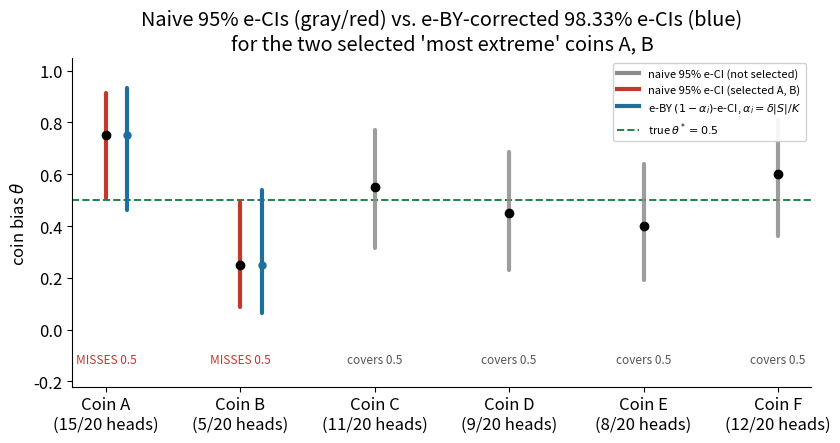
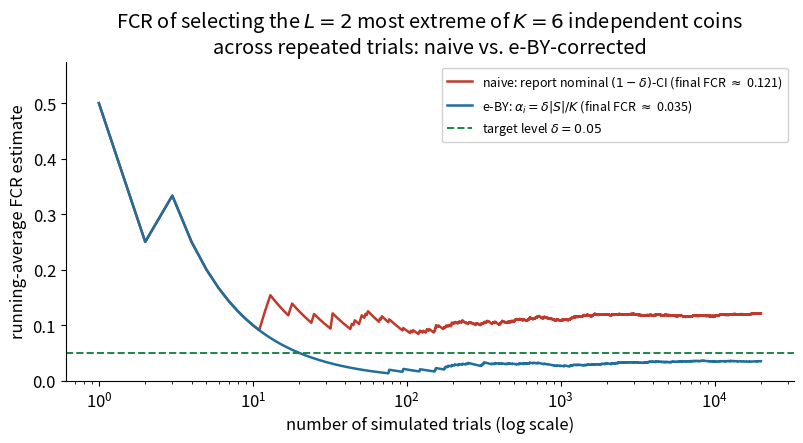

The matplotlib source for these figures, in order:
"""
Generate figures for Chapter 13 slides:
  "False coverage rate control using e-confidence intervals"
  (Ramdas & Wang, "Hypothesis Testing with E-Values", arXiv:2410.23614)

Running numerical example used throughout the chapter: m = 6 coins are each
flipped n = 20 times (independently). Unknown to the "scientist," every coin
is secretly fair (true bias theta* = 0.5). The observed head-counts are

    Coin:      A    B    C    D    E    F
    heads:    15    5   11    9    8   12
    n_hat:  0.75 0.25 0.55 0.45 0.40 0.60

Confidence intervals throughout are *exact* Clopper-Pearson binomial
intervals. By the trivial embedding of Section 13.1 (every valid CI is
also an e-CI, via E(theta,alpha) = 1{theta not in C(alpha)}/alpha), these
doubly serve as e-CIs; we use them to make the FCR / e-BY story fully
numerical.

Figure (a) fig_econfidence_intervals.pdf:
    The 6 naive 95% e-CIs, with the true value theta*=0.5 marked. The two
    "most extreme" coins (A, B) are selected for reporting by an
    (unspecified / data-dependent) selection rule, and their intervals both
    happen to miss 0.5 at the naive level. The e-BY-corrected 98.33% e-CIs
    for exactly those two coins are overlaid to show how the correction
    restores coverage.

Figure (b) fig_fcr_simulation.pdf:
    A repeated-trials simulation (K=6 independent coins, L=2 selected per
    trial by "most extreme observed bias") comparing the empirical FCR of
    (i) naively reporting nominal (1-delta) CIs for the selected coins vs.
    (ii) the e-BY correction alpha_i = delta*|S|/K. Shows the naive FCR
    running well above the target level delta=0.05, while the corrected
    FCR stays controlled at or below delta, as guaranteed by Theorem 13.7.
"""

import matplotlib
matplotlib.use("Agg")
import matplotlib.pyplot as plt
import numpy as np
from scipy.stats import beta as beta_dist

plt.rcParams.update({
    "font.size": 12,
    "axes.spines.top": False,
    "axes.spines.right": False,
})

COL_GRAY = "#8c8c8c"
COL_BLUE = "#1f6f9c"
COL_RED = "#c0392b"
COL_GREEN = "#1e8449"


def clopper_pearson(x, n, conf):
    """Exact (1-alpha)-CI for a Binomial(n, theta) proportion, alpha = 1-conf."""
    a = 1.0 - conf
    lo = 0.0 if x == 0 else beta_dist.ppf(a / 2, x, n - x + 1)
    hi = 1.0 if x == n else beta_dist.ppf(1 - a / 2, x + 1, n - x)
    return lo, hi


# ---------------------------------------------------------------------------
# Figure (a): the 6 coins, naive e-CIs, selection, and e-BY correction
# ---------------------------------------------------------------------------
coins = ["A", "B", "C", "D", "E", "F"]
n_flips = 20
heads = np.array([15, 5, 11, 9, 8, 12])
phat = heads / n_flips
theta_true = 0.5
delta = 0.05
K = len(coins)
selected = [0, 1]  # coins A, B: the two most extreme |phat-0.5|
L = len(selected)
alpha_i_eby = delta * L / K

naive_lo, naive_hi = [], []
for x in heads:
    lo, hi = clopper_pearson(x, n_flips, 1 - delta)
    naive_lo.append(lo)
    naive_hi.append(hi)
naive_lo, naive_hi = np.array(naive_lo), np.array(naive_hi)

eby_lo, eby_hi = {}, {}
for i in selected:
    lo, hi = clopper_pearson(heads[i], n_flips, 1 - alpha_i_eby)
    eby_lo[i], eby_hi[i] = lo, hi

fig, ax = plt.subplots(figsize=(8.6, 4.6))
x_pos = np.arange(K)

for i in range(K):
    covers = naive_lo[i] <= theta_true <= naive_hi[i]
    color = COL_GRAY if i not in selected else COL_RED
    ax.plot([x_pos[i], x_pos[i]], [naive_lo[i], naive_hi[i]],
            color=color, lw=3, solid_capstyle="round",
            zorder=2, alpha=0.85 if i not in selected else 1.0)
    ax.plot(x_pos[i], phat[i], "o", color="black", zorder=4, ms=6)
    label_y = -0.13
    ax.text(x_pos[i], label_y, f"{'MISSES' if not covers else 'covers'} 0.5",
            ha="center", fontsize=8.5,
            color=COL_RED if not covers else "#555555")

# overlay e-BY corrected intervals for the two selected coins, offset slightly
offset = 0.16
for i in selected:
    ax.plot([x_pos[i] + offset, x_pos[i] + offset], [eby_lo[i], eby_hi[i]],
            color=COL_BLUE, lw=3, solid_capstyle="round", zorder=3)
    ax.plot(x_pos[i] + offset, phat[i], "o", color=COL_BLUE, zorder=5, ms=5)

ax.axhline(theta_true, color=COL_GREEN, ls="--", lw=1.4, zorder=1,
           label=r"true bias $\theta^*=0.5$ (all coins secretly fair)")

ax.set_xticks(x_pos)
ax.set_xticklabels([f"Coin {c}\n({h}/{n_flips} heads)" for c, h in zip(coins, heads)])
ax.set_ylim(-0.22, 1.05)
ax.set_ylabel(r"coin bias $\theta$")
ax.set_title("Naive 95% e-CIs (gray/red) vs. e-BY-corrected 98.33% e-CIs (blue)\nfor the two selected 'most extreme' coins A, B")

handles = [
    plt.Line2D([0], [0], color=COL_GRAY, lw=3, label="naive 95% e-CI (not selected)"),
    plt.Line2D([0], [0], color=COL_RED, lw=3, label="naive 95% e-CI (selected A, B)"),
    plt.Line2D([0], [0], color=COL_BLUE, lw=3, label=r"e-BY $(1-\alpha_i)$-e-CI, $\alpha_i=\delta|S|/K$"),
    plt.Line2D([0], [0], color=COL_GREEN, ls="--", lw=1.4, label=r"true $\theta^*=0.5$"),
]
ax.legend(handles=handles, loc="upper right", fontsize=8, framealpha=0.9, ncol=1)
fig.tight_layout()
fig.savefig("fig_econfidence_intervals.pdf")
plt.close(fig)

print("Figure (a) numbers:")
for i, c in enumerate(coins):
    print(f"  Coin {c}: phat={phat[i]:.2f}  naive 95% CI=[{naive_lo[i]:.3f},{naive_hi[i]:.3f}]"
          f"  covers0.5={naive_lo[i] <= theta_true <= naive_hi[i]}")
for i in selected:
    print(f"  Coin {coins[i]}: e-BY 98.33% CI=[{eby_lo[i]:.3f},{eby_hi[i]:.3f}]"
          f"  covers0.5={eby_lo[i] <= theta_true <= eby_hi[i]}")


# ---------------------------------------------------------------------------
# Figure (b): repeated-trials FCR simulation
# ---------------------------------------------------------------------------
rng = np.random.default_rng(2024)
n_trials = 20000

fcp_naive = np.empty(n_trials)
fcp_corrected = np.empty(n_trials)

for t in range(n_trials):
    x = rng.binomial(n_flips, theta_true, size=K)
    ph = x / n_flips
    dev = np.abs(ph - 0.5)
    order = np.argsort(-dev)
    sel = order[:L]
    alpha_i = delta * L / K  # e-BY: alpha_i = delta|S|/K (here |S|=L is fixed)

    miss_naive = 0
    miss_corr = 0
    for i in sel:
        lo_n, hi_n = clopper_pearson(x[i], n_flips, 1 - delta)
        lo_c, hi_c = clopper_pearson(x[i], n_flips, 1 - alpha_i)
        if not (lo_n <= theta_true <= hi_n):
            miss_naive += 1
        if not (lo_c <= theta_true <= hi_c):
            miss_corr += 1
    fcp_naive[t] = miss_naive / L
    fcp_corrected[t] = miss_corr / L

running_naive = np.cumsum(fcp_naive) / np.arange(1, n_trials + 1)
running_corrected = np.cumsum(fcp_corrected) / np.arange(1, n_trials + 1)

print(f"\nFigure (b) numbers (n_trials={n_trials}):")
print(f"  naive FCR estimate:      {running_naive[-1]:.4f}")
print(f"  e-BY corrected FCR estimate: {running_corrected[-1]:.4f}")
print(f"  target delta = {delta}")

fig, ax = plt.subplots(figsize=(8.2, 4.6))
t_axis = np.arange(1, n_trials + 1)
ax.plot(t_axis, running_naive, color=COL_RED, lw=1.8,
        label=f"naive: report nominal $(1-\\delta)$-CI (final FCR $\\approx$ {running_naive[-1]:.3f})")
ax.plot(t_axis, running_corrected, color=COL_BLUE, lw=1.8,
        label=f"e-BY: $\\alpha_i=\\delta|S|/K$ (final FCR $\\approx$ {running_corrected[-1]:.3f})")
ax.axhline(delta, color=COL_GREEN, ls="--", lw=1.4,
           label=r"target level $\delta = 0.05$")
ax.set_xscale("log")
ax.set_xlabel("number of simulated trials (log scale)")
ax.set_ylabel("running-average FCR estimate")
ax.set_title(r"FCR of selecting the $L{=}2$ most extreme of $K{=}6$ independent coins"
             "\nacross repeated trials: naive vs. e-BY-corrected")
ax.legend(loc="upper right", fontsize=9, framealpha=0.9)
ax.set_ylim(0, max(0.02, running_naive.max() * 1.15))
fig.tight_layout()
fig.savefig("fig_fcr_simulation.pdf")
plt.close(fig)

print("\nDone. Wrote fig_econfidence_intervals.pdf and fig_fcr_simulation.pdf")
